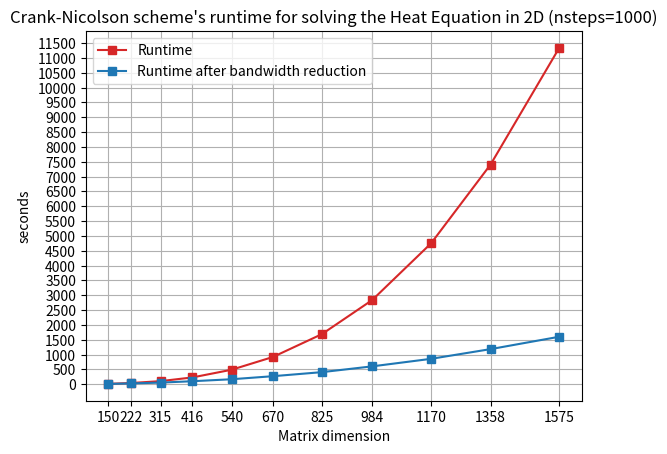

Here is the Python script that generated this plot:
#!/usr/bin python

import matplotlib.pyplot as plt
import pandas as pd

def plot_runtime():
    N = [150, 222, 315, 416, 540, 670, 825, 984, 1170, 1358, 1575]
    before = [15, 42, 106, 231, 491, 919, 1690, 2839, 4750, 7406, 11338]
    after = [12, 29, 56, 103, 170, 272, 409, 604, 858, 1185, 1602]

    df = pd.DataFrame({'N': N, 'before': before, 'after': after})

    ax = plt.gca()

    df.plot(kind='line', x='N', y='before', label='Runtime', ax=ax, color="tab:red", marker='s')
    df.plot(kind='line', x='N', y='after', label='Runtime after bandwidth reduction', ax=ax, color="tab:blue", marker='s')
    plt.title('Crank-Nicolson scheme\'s runtime for solving the Heat Equation in 2D (nsteps=1000)')

    plt.xticks(N)
    plt.yticks(range(0, 12000, 500))

    plt.xlabel('Matrix dimension')
    plt.ylabel('seconds')
    plt.grid(True)
    plt.show()

def plot_bandwidth_reduction():
    N = [150, 222, 315, 416, 540, 670, 825, 984, 1170, 1358, 1575]
    before = [26, 55, 63, 91, 100, 153, 165, 209, 222, 299, 315]
    after = [11, 14, 16, 19, 21, 24, 26, 29, 31, 34, 36]

    df = pd.DataFrame({'N': N, 'before': before, 'after': after})

    ax = plt.gca()

    df.plot(kind='line', x='N', y='before', label='Bandwidth', ax=ax, color="tab:red", marker='s')
    df.plot(kind='line', x='N', y='after', label='Bandwidth after reduction', ax=ax, color="tab:blue", marker='s')
    plt.title('Bandwidth reduction of the Cuthill-McKee algorithm')

    plt.xticks(N)
    plt.yticks(range(0, 325, 25))

    plt.xlabel('Matrix dimension')
    plt.ylabel('Matrix bandwidth')
    plt.grid(True)
    plt.show()

def main():
    plot_runtime()
    # plot_bandwidth_reduction()

if __name__ == "__main__":
    main()
